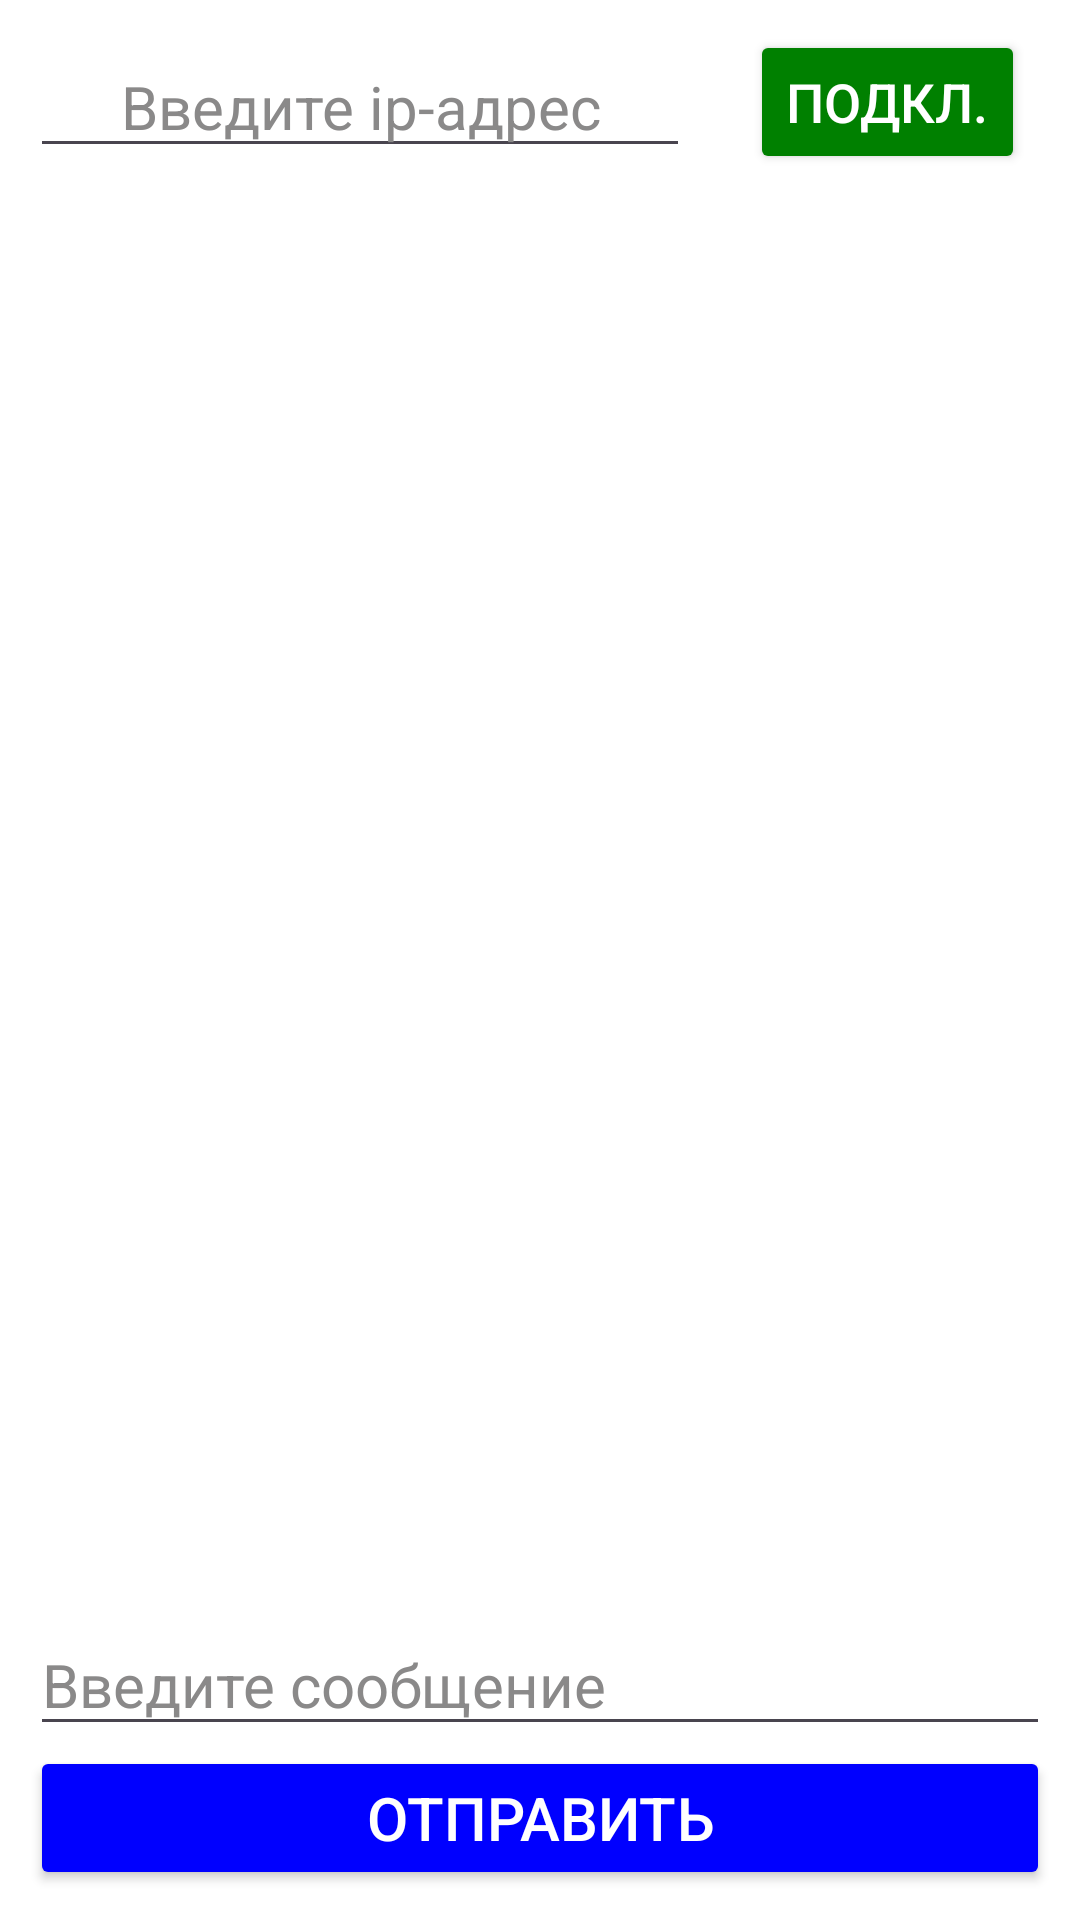

Android layout source for this screen:
<!-- AndroidManifest.xml: application theme Theme.MyApplicationVoice -->
<!-- res/layout/activity_second.xml -->
<?xml version="1.0" encoding="utf-8"?>
<LinearLayout xmlns:android="http://schemas.android.com/apk/res/android"
    xmlns:tools="http://schemas.android.com/tools"
    android:layout_width="match_parent"
    android:layout_height="match_parent"
    android:background="@color/white"
    android:orientation="vertical"
    tools:context=".SecondActivity">

    <LinearLayout
        android:layout_width="match_parent"
        android:layout_height="wrap_content"
        android:gravity="center_vertical"
        android:orientation="horizontal">

        <EditText
            android:id="@+id/edtxIpAddressMessage"
            android:layout_width="220dp"
            android:layout_height="wrap_content"
            android:layout_marginStart="10dp"
            android:layout_marginEnd="10dp"
            android:hint="@string/ip_hint_editText"
            android:textAlignment="center"
            android:textColor="@color/black"
            android:textColorHint="@color/gray"
            android:textSize="20sp" />

        <Button
            android:id="@+id/btnConnectSendMsg"
            android:layout_width="wrap_content"
            android:layout_height="wrap_content"
            android:layout_margin="10dp"
            android:backgroundTint="@color/green"
            android:text="@string/connectMsg_button"
            android:textColor="@color/white"
            android:textSize="18sp" />

    </LinearLayout>

    <androidx.recyclerview.widget.RecyclerView
        android:layout_width="match_parent"
        android:layout_height="match_parent"
        android:id="@+id/recycler_messages"
        android:layout_weight="1"/>


    <LinearLayout
        android:layout_width="match_parent"
        android:layout_height="wrap_content"
        android:layout_margin="10dp"
        android:orientation="vertical">

        <EditText
            android:id="@+id/edtxMessage"
            android:layout_width="match_parent"
            android:layout_height="wrap_content"
            android:hint="@string/message_editText"
            android:textColor="@color/black"
            android:textColorHint="@color/gray"
            android:textSize="20sp" />

        <Button
            android:id="@+id/btnSendMessage"
            android:layout_width="match_parent"
            android:layout_height="wrap_content"
            android:backgroundTint="@color/blue"
            android:text="@string/message_button"
            android:textColor="@color/white"
            android:textSize="20sp" />


    </LinearLayout>


</LinearLayout>
<!-- resources referenced by this layout -->
<resources>
  <color name="black">#FF000000</color>
  <color name="blue">#0000FF</color>
  <color name="gray">#8A8989</color>
  <color name="green">#008000</color>
  <color name="white">#FFFFFFFF</color>
  <string name="connectMsg_button">Подкл.</string>
  <string name="ip_hint_editText">Введите ip-адрес</string>
  <string name="message_button">Отправить</string>
  <string name="message_editText">Введите сообщение</string>
  <style name="Theme.MyApplicationVoice" parent="Base.Theme.MyApplicationVoice" />
  <style name="Base.Theme.MyApplicationVoice" parent="Theme.Material3.DayNight.NoActionBar">
          
          
      </style>
</resources>
